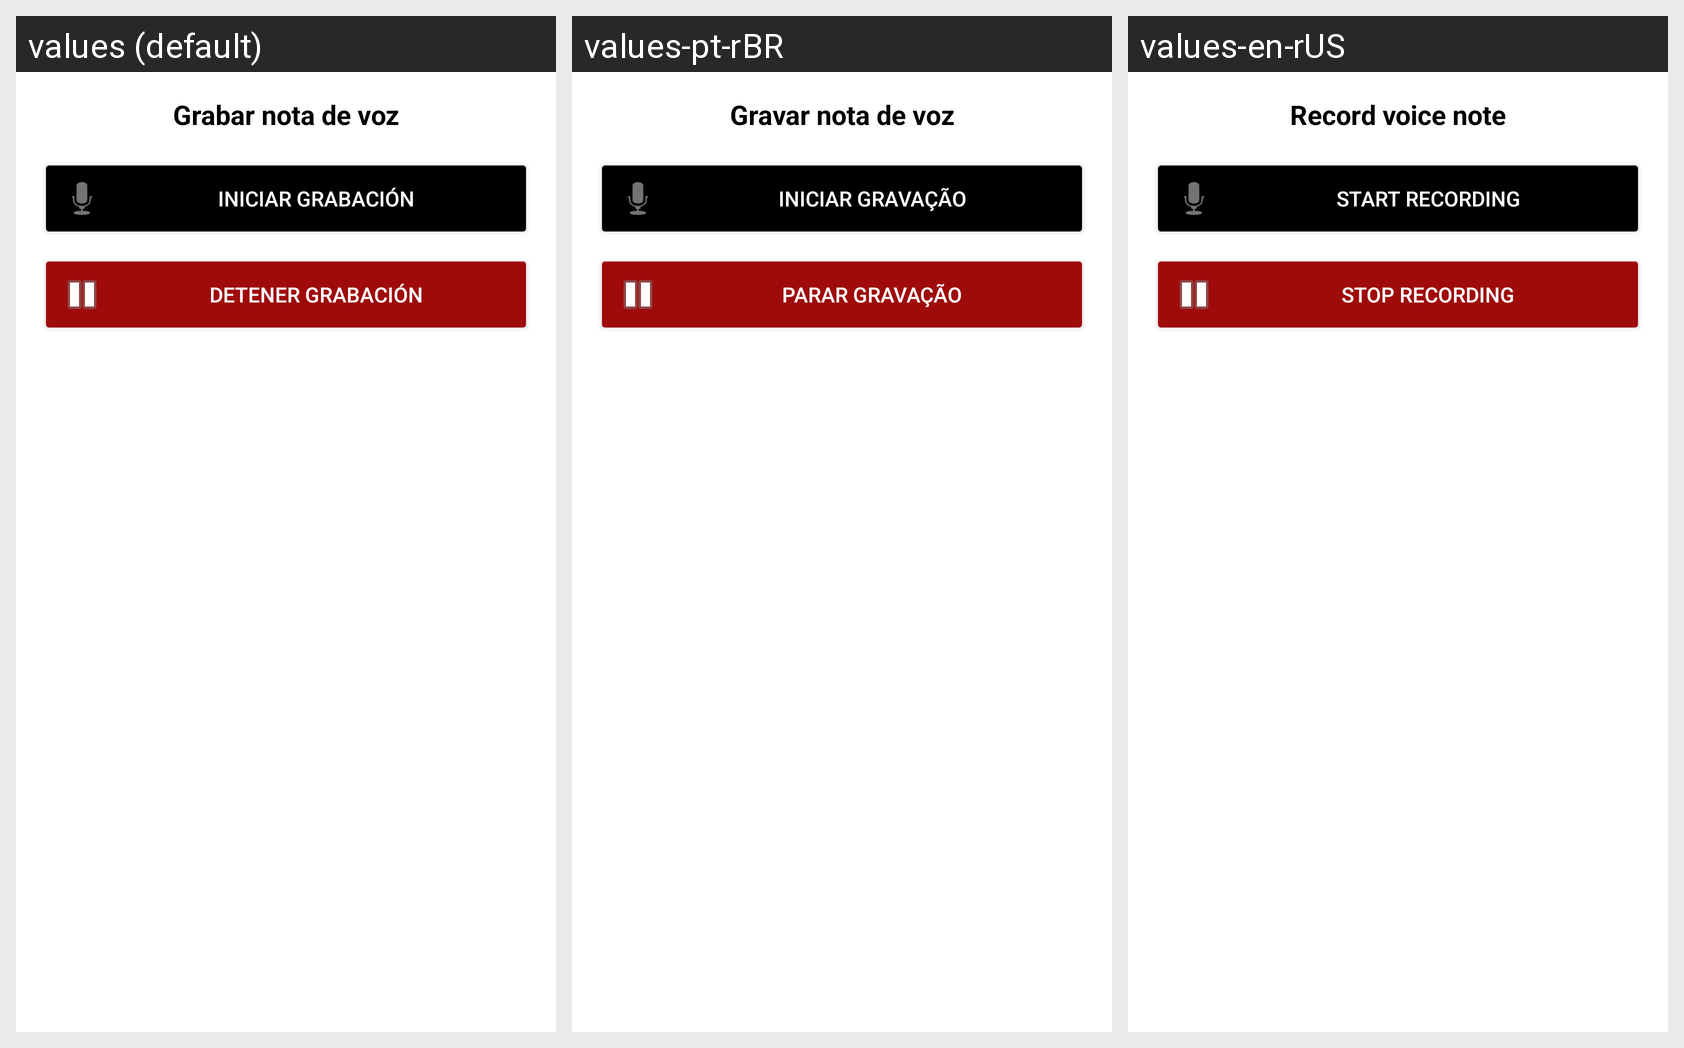

This grid shows one Android layout under several languages. Give, for every string resource on the screen, its name, the default text and each shown locale's text.
Android screen res/layout/dialog_voice_recording.xml rendered under 3 locales, left to right: values (default), values-pt-rBR, values-en-rUS. Device: Nexus 5 (rendered at 1080×1920; each locale shown at half size, 540×960, under a caption strip naming it); theme Theme.2PloMessenger.
Other locales in the repository, not shown: values-de-rDE, values-fr-rFR, values-it-rIT.
Strings drawn on this screen, with the default value and each locale's value (text and hints the layout hard-codes, and strings that could not be matched under every locale, appear in the picture but are not listed):

grabar_nota_de_voz
  values: Grabar nota de voz
  values-pt-rBR: Gravar nota de voz
  values-en-rUS: Record voice note

iniciar_grabaci_n
  values: Iniciar grabación
  values-pt-rBR: Iniciar gravação
  values-en-rUS: Start recording

detener_grabaci_n
  values: Detener grabación
  values-pt-rBR: Parar gravação
  values-en-rUS: Stop recording
